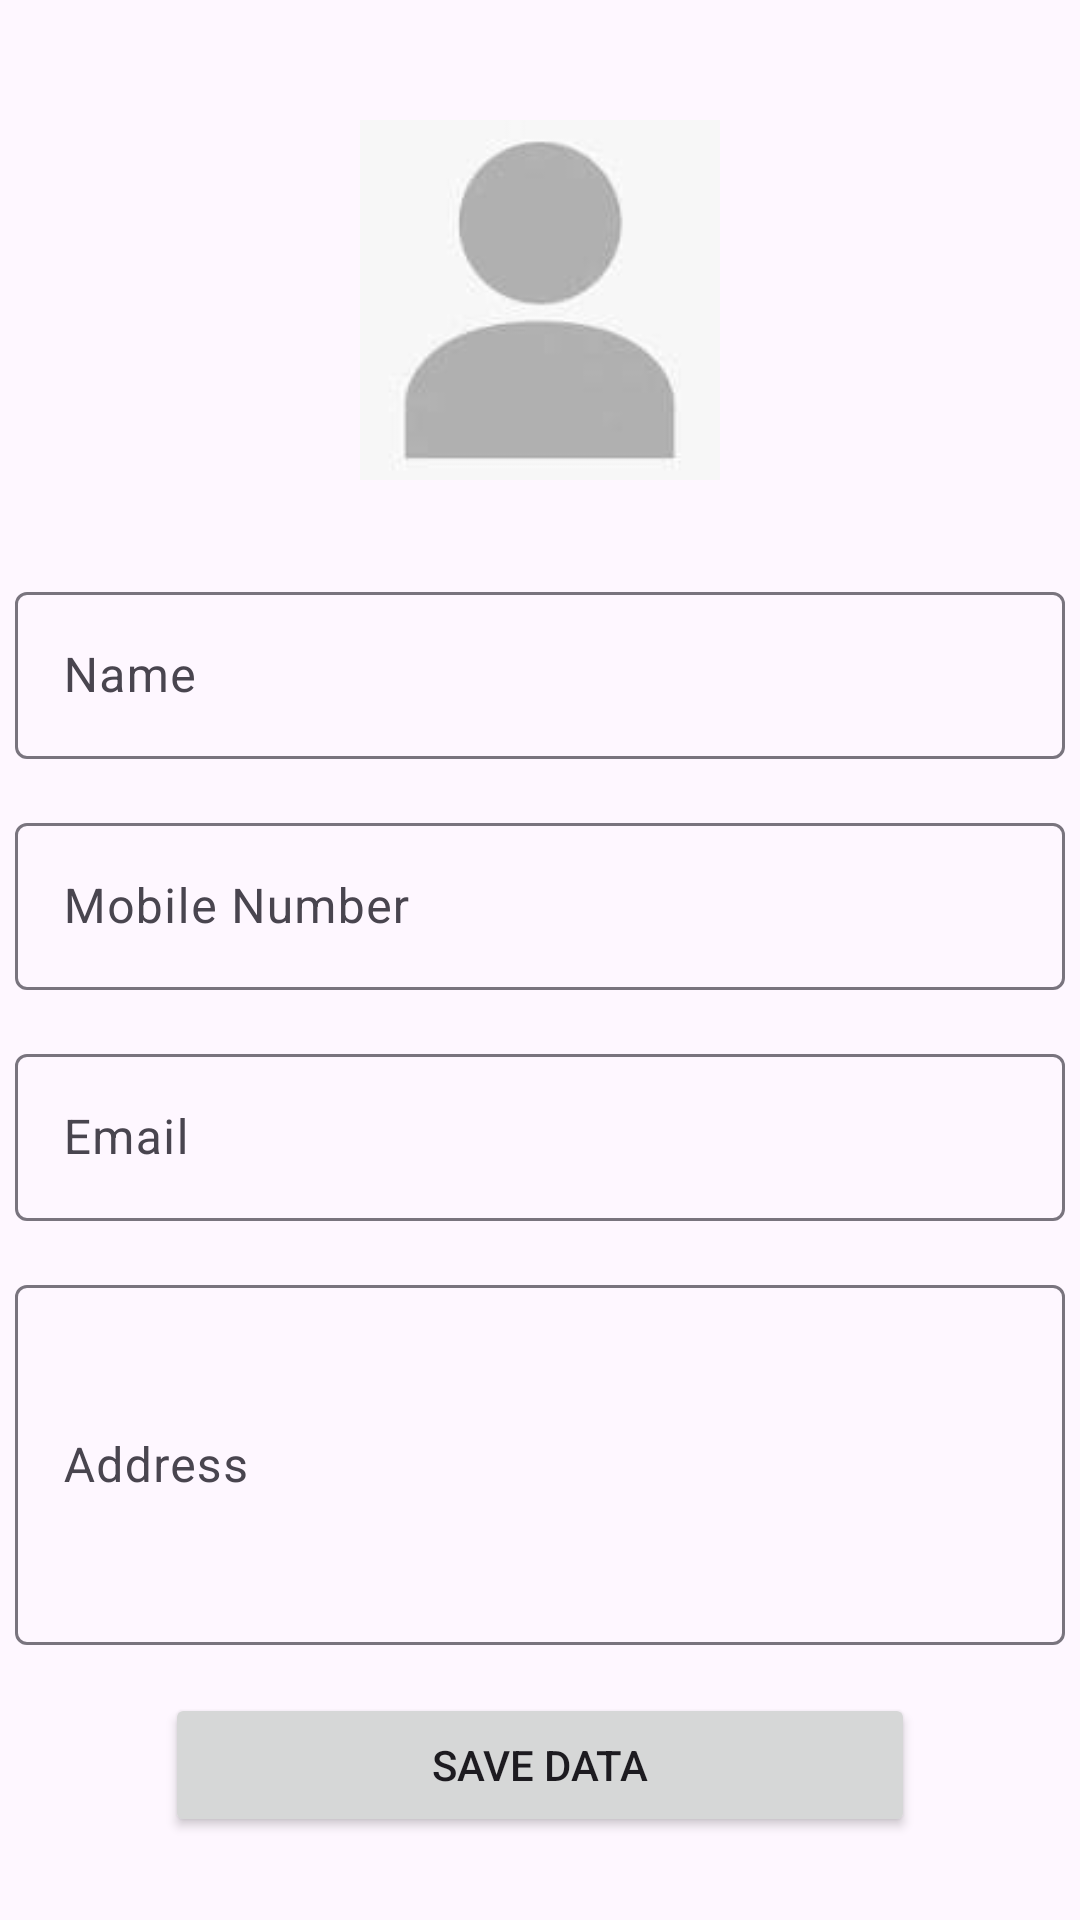

This screen was rendered from an Android layout file. Write that file and the resources it references.
<!-- AndroidManifest.xml: application theme Theme.LoginSignupAuth -->
<!-- res/layout/fragment_profile.xml -->
<?xml version="1.0" encoding="utf-8"?>
<LinearLayout xmlns:android="http://schemas.android.com/apk/res/android"
    xmlns:tools="http://schemas.android.com/tools"
    android:layout_width="match_parent"
    android:layout_height="match_parent"
    android:orientation="vertical"
    tools:context=".Fragments.ProfileFragment">


    
    <ImageView
        android:id="@+id/imageProfile"
        android:layout_width="120dp"
        android:layout_height="120dp"
        android:layout_marginTop="40dp"
        android:layout_gravity="center_horizontal"
        android:src="@drawable/profile_placeholder"
        android:scaleType="centerCrop"
        android:layout_marginBottom="16dp"/>

    
    <com.google.android.material.textfield.TextInputLayout
        android:id="@+id/textInputLayoutName"
        android:layout_width="350dp"
        android:layout_gravity="center_horizontal"
        android:layout_marginTop="16dp"
        android:layout_height="wrap_content"
        android:hint="Name">

        <com.google.android.material.textfield.TextInputEditText
            android:id="@+id/editTextName"
            android:layout_width="match_parent"
            android:layout_height="wrap_content"
            android:inputType="textPersonName"/>
    </com.google.android.material.textfield.TextInputLayout>

    
    <com.google.android.material.textfield.TextInputLayout
        android:id="@+id/textInputLayoutMobile"
        android:layout_width="350dp"
        android:layout_gravity="center_horizontal"
        android:layout_marginTop="16dp"
        android:layout_height="wrap_content"
        android:hint="Mobile Number">

        <com.google.android.material.textfield.TextInputEditText
            android:id="@+id/editTextMobile"
            android:layout_width="match_parent"
            android:layout_height="wrap_content"
            android:inputType="phone"/>
    </com.google.android.material.textfield.TextInputLayout>

    
    <com.google.android.material.textfield.TextInputLayout
        android:id="@+id/textInputLayoutEmail"
        android:layout_width="350dp"
        android:layout_gravity="center_horizontal"
        android:layout_marginTop="16dp"
        android:layout_height="wrap_content"
        android:hint="Email">

        <com.google.android.material.textfield.TextInputEditText
            android:id="@+id/editTextEmail"
            android:layout_width="match_parent"
            android:layout_height="wrap_content"
            android:inputType="textEmailAddress"/>
    </com.google.android.material.textfield.TextInputLayout>

    
    <com.google.android.material.textfield.TextInputLayout
        android:id="@+id/textInputLayoutAddress"
        android:layout_width="350dp"
        android:layout_gravity="center_horizontal"
        android:layout_marginTop="16dp"
        android:layout_height="wrap_content"
        android:hint="Address">

        <com.google.android.material.textfield.TextInputEditText
            android:id="@+id/editTextAddress"
            android:layout_width="match_parent"
            android:layout_height="120dp"
            android:inputType="textPostalAddress"/>
    </com.google.android.material.textfield.TextInputLayout>

    
    <Button
        android:id="@+id/btnSaveProfile"
        android:layout_width="250dp"
        android:layout_height="wrap_content"
        android:layout_gravity="center_horizontal"
        android:text="Save Data"
        android:layout_marginTop="16dp"/>

    
    <ProgressBar
        android:id="@+id/progressBar"
        android:layout_width="wrap_content"
        android:layout_height="wrap_content"
        android:layout_gravity="center"
        android:visibility="gone"
        android:layout_marginTop="16dp"/>


</LinearLayout>
<!-- resources referenced by this layout -->
<resources>
  <!-- drawable profile_placeholder: jpeg bitmap (drawable, 1414 bytes) -->
  <style name="Theme.LoginSignupAuth" parent="Base.Theme.LoginSignupAuth" />
  <style name="Base.Theme.LoginSignupAuth" parent="Theme.Material3.DayNight.NoActionBar">
          
           <item name="colorPrimary">#D2C8F4</item>
           <item name="colorPrimaryVariant">@color/button_color</item>
           <item name="android:statusBarColor">#C5CFF1</item>
      </style>
  <color name="button_color">#3BDCAD</color>
</resources>
